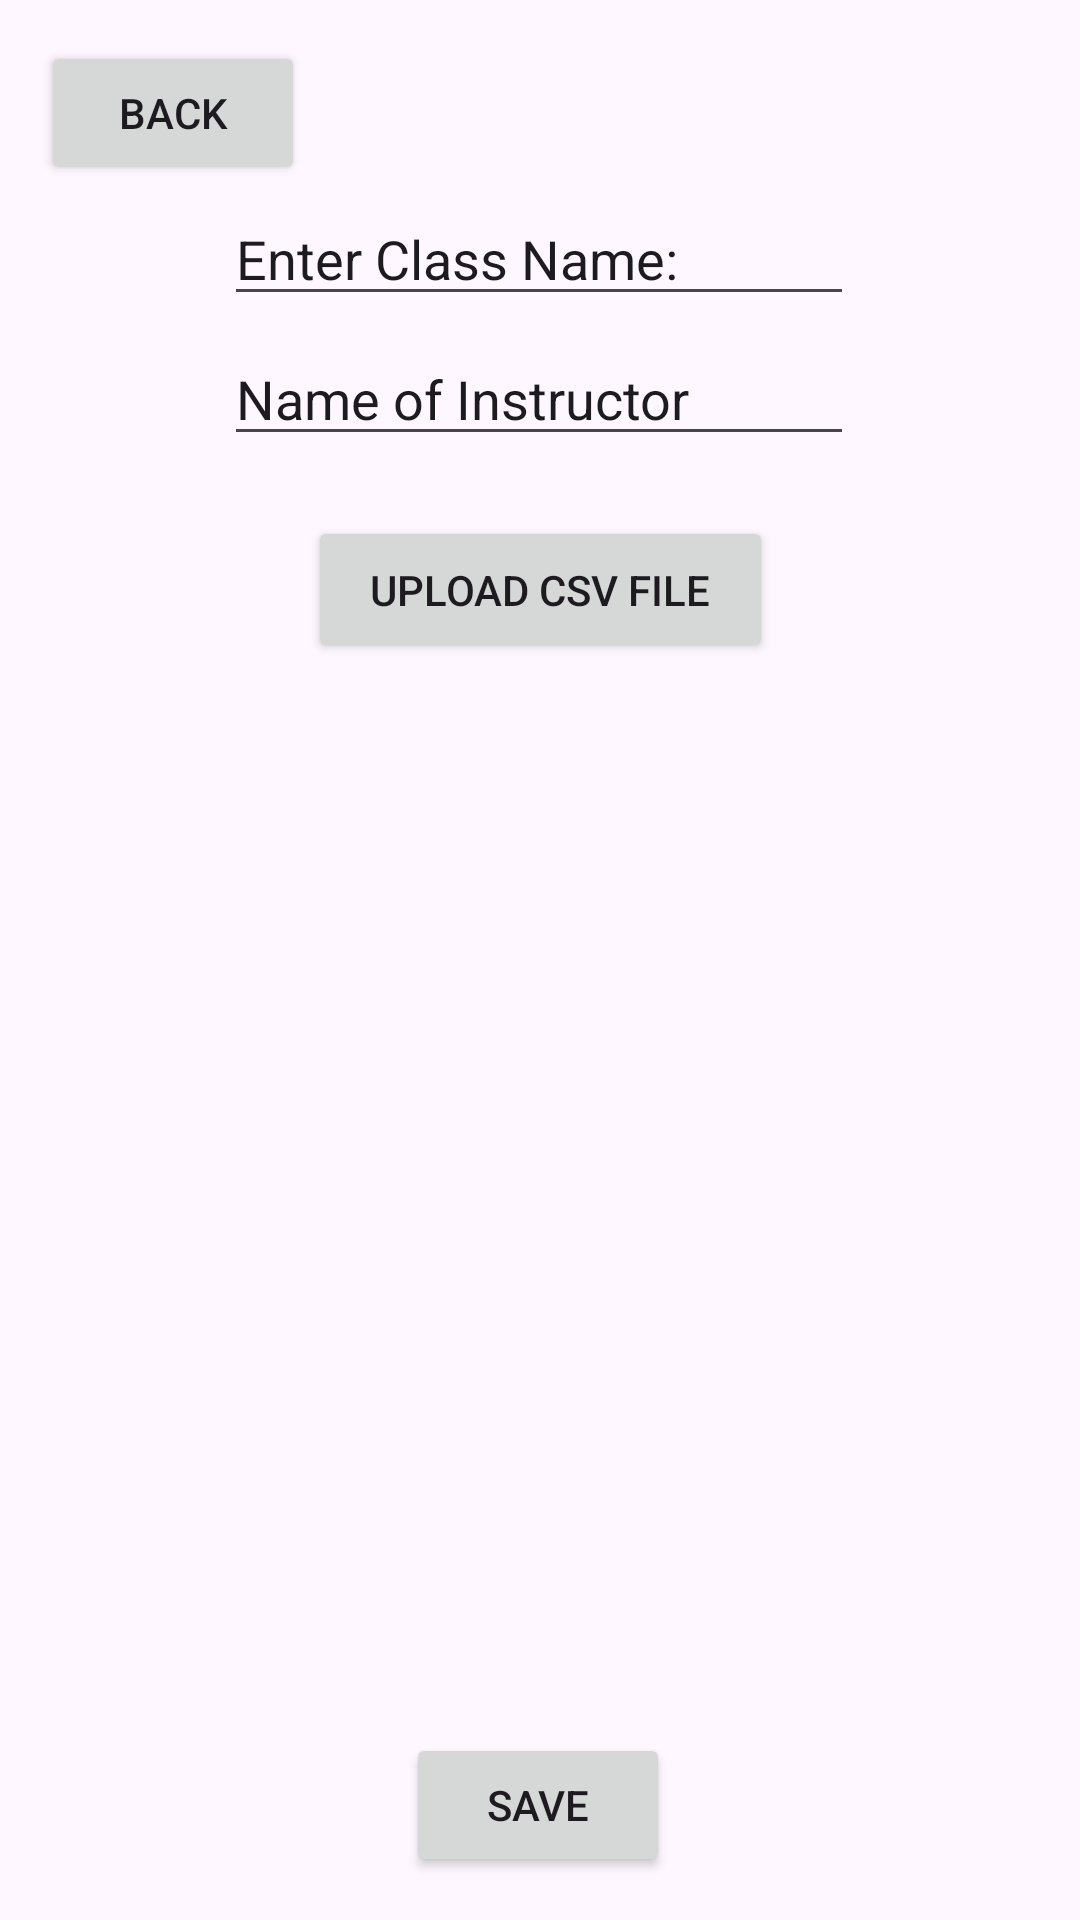

Layout XML and referenced resources for this Android screen:
<!-- AndroidManifest.xml: application theme Theme.ProjectCMSC491 -->
<!-- res/layout/activity_adding_course.xml -->
<?xml version="1.0" encoding="utf-8"?>
<androidx.constraintlayout.widget.ConstraintLayout xmlns:android="http://schemas.android.com/apk/res/android"
    xmlns:app="http://schemas.android.com/apk/res-auto"
    xmlns:tools="http://schemas.android.com/tools"
    android:layout_width="match_parent"
    android:layout_height="match_parent"
    tools:context=".addingCourse">

    <EditText
        android:id="@+id/editTextClassName"
        android:layout_width="wrap_content"
        android:layout_height="wrap_content"
        android:ems="10"
        android:inputType="text"
        android:text="Enter Class Name:"
        app:layout_constraintBottom_toBottomOf="parent"
        app:layout_constraintEnd_toEndOf="parent"
        app:layout_constraintHorizontal_bias="0.497"
        app:layout_constraintStart_toStartOf="parent"
        app:layout_constraintTop_toTopOf="parent"
        app:layout_constraintVertical_bias="0.107" />

    <Button
        android:id="@+id/buttonSave"
        android:layout_width="wrap_content"
        android:layout_height="wrap_content"
        android:text="Save"
        app:layout_constraintBottom_toBottomOf="parent"
        app:layout_constraintEnd_toEndOf="parent"
        app:layout_constraintHorizontal_bias="0.498"
        app:layout_constraintStart_toStartOf="parent"
        app:layout_constraintTop_toTopOf="parent"
        app:layout_constraintVertical_bias="0.976" />

    <Button
        android:id="@+id/buttonUploadRoster"
        android:layout_width="155dp"
        android:layout_height="49dp"
        android:text="Upload CSV File"
        app:layout_constraintBottom_toBottomOf="parent"
        app:layout_constraintEnd_toEndOf="parent"
        app:layout_constraintStart_toStartOf="parent"
        app:layout_constraintTop_toTopOf="parent"
        app:layout_constraintVertical_bias="0.291" />

    <Button
        android:id="@+id/buttonBack"
        android:layout_width="wrap_content"
        android:layout_height="wrap_content"
        android:text="Back"
        app:layout_constraintBottom_toBottomOf="parent"
        app:layout_constraintEnd_toEndOf="parent"
        app:layout_constraintHorizontal_bias="0.05"
        app:layout_constraintStart_toStartOf="parent"
        app:layout_constraintTop_toTopOf="parent"
        app:layout_constraintVertical_bias="0.023" />

    <ListView
        android:id="@+id/editTextCSVStudents"
        android:layout_width="300dp"
        android:layout_height="359dp"
        app:layout_constraintBottom_toBottomOf="parent"
        app:layout_constraintEnd_toEndOf="parent"
        app:layout_constraintStart_toStartOf="parent"
        app:layout_constraintTop_toTopOf="parent"
        app:layout_constraintVertical_bias="0.738" />

    <EditText
        android:id="@+id/editTextRosterFileName"
        android:layout_width="wrap_content"
        android:layout_height="wrap_content"
        android:ems="10"
        android:inputType="text"
        android:text="Name of Instructor"
        app:layout_constraintBottom_toBottomOf="parent"
        app:layout_constraintEnd_toEndOf="parent"
        app:layout_constraintHorizontal_bias="0.497"
        app:layout_constraintStart_toStartOf="parent"
        app:layout_constraintTop_toTopOf="parent"
        app:layout_constraintVertical_bias="0.185" />
</androidx.constraintlayout.widget.ConstraintLayout>
<!-- resources referenced by this layout -->
<resources>
  <style name="Theme.ProjectCMSC491" parent="Base.Theme.ProjectCMSC491" />
  <style name="Base.Theme.ProjectCMSC491" parent="Theme.Material3.DayNight.NoActionBar">
          
          
      </style>
</resources>
